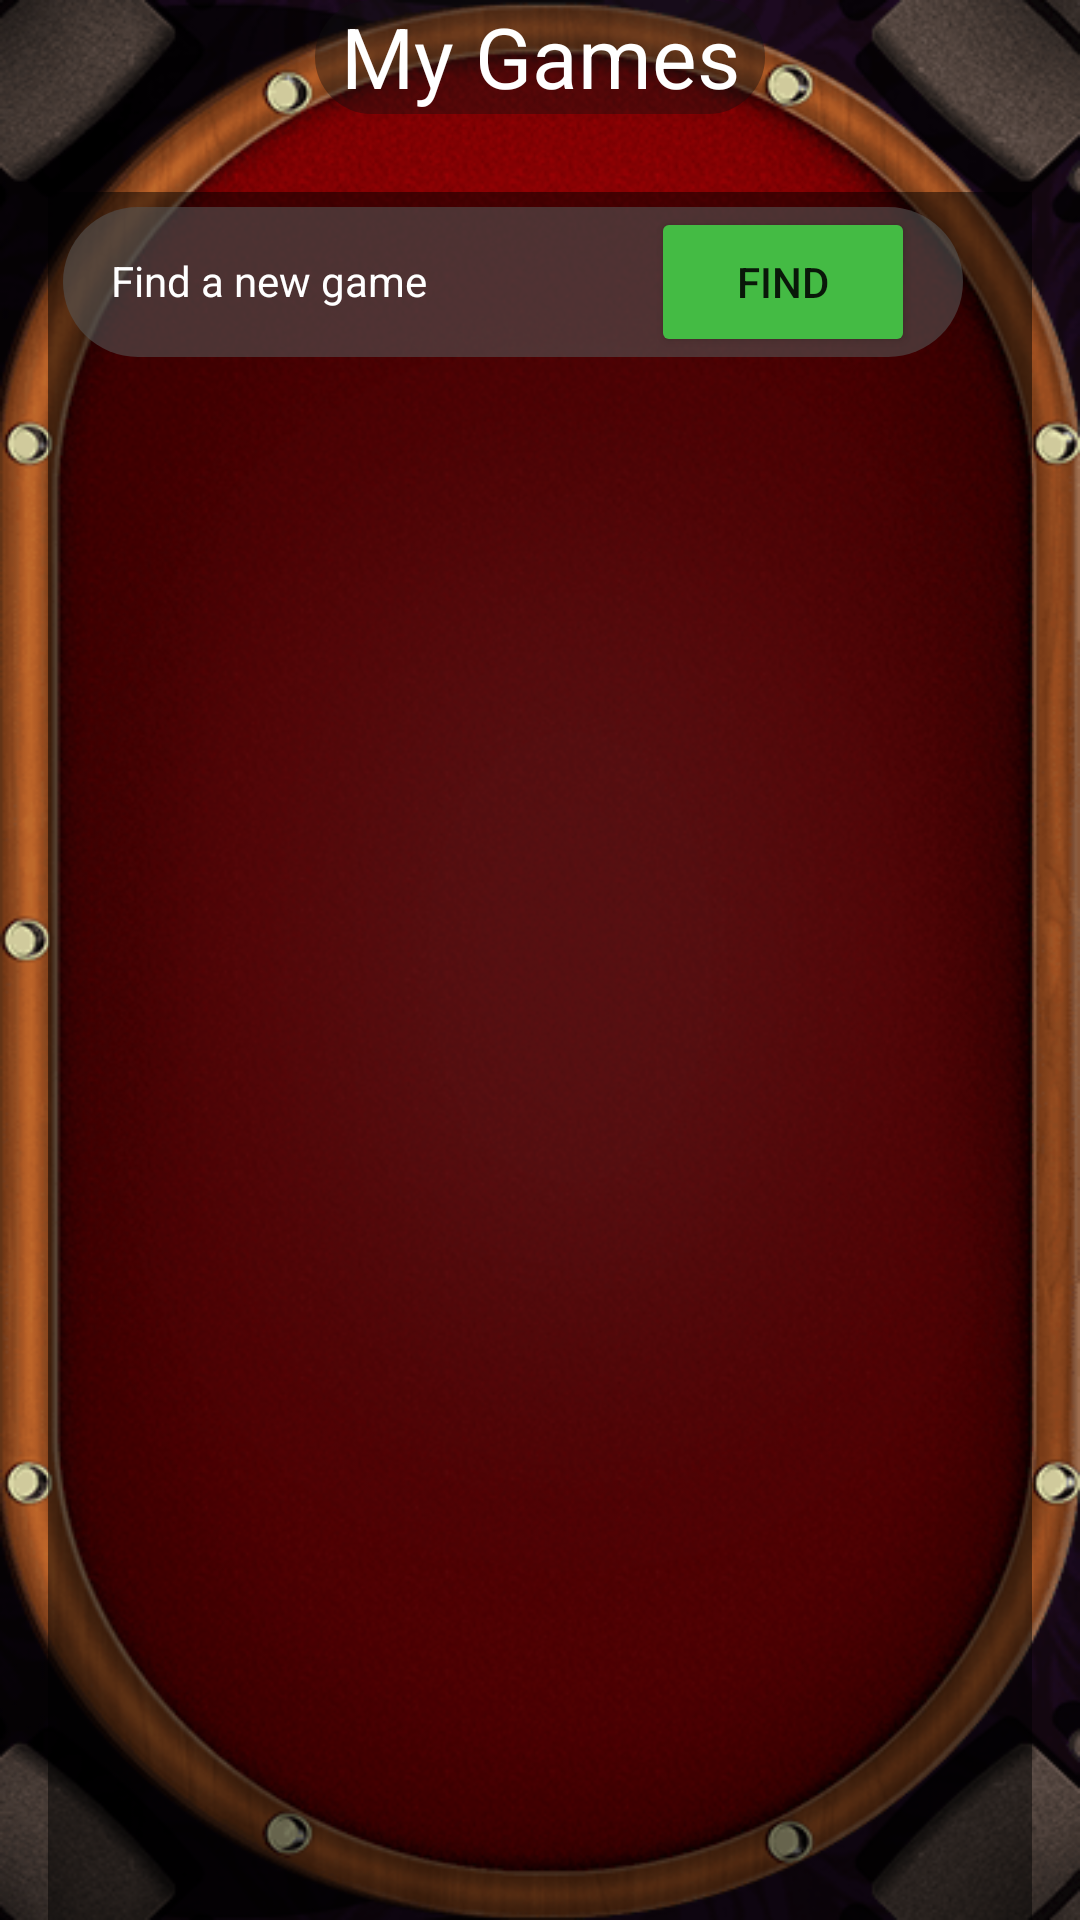

Reconstruct the res/layout file that produces this screen, plus the resources it refers to.
<!-- AndroidManifest.xml: application theme AppTheme -->
<!-- res/layout/activity_my_games.xml -->
<?xml version="1.0" encoding="utf-8"?>
<android.support.constraint.ConstraintLayout xmlns:android="http://schemas.android.com/apk/res/android"
    xmlns:app="http://schemas.android.com/apk/res-auto"
    xmlns:tools="http://schemas.android.com/tools"
    android:layout_width="match_parent"
    android:layout_height="match_parent"
    android:background="@drawable/background_cut"
    tools:context="us.starcatcher.strategic4.MyGames">

    <TextView
        android:id="@+id/textView8"
        android:layout_width="150dp"
        android:layout_height="38dp"
        android:background="@android:drawable/toast_frame"
        android:backgroundTint="#67111111"
        android:padding="0dp"
        android:text="My Games"
        android:textAlignment="center"
        android:textAppearance="@style/TextAppearance.AppCompat.Large"
        android:textColor="@android:color/white"
        android:textSize="28sp"
        app:layout_constraintBottom_toBottomOf="parent"
        app:layout_constraintEnd_toEndOf="parent"
        app:layout_constraintStart_toStartOf="parent"
        app:layout_constraintTop_toTopOf="parent"
        app:layout_constraintVertical_bias="0.0" />

    <ScrollView
        android:id="@+id/scroll_View"
        android:layout_width="0dp"
        android:layout_height="0dp"
        android:layout_marginEnd="16dp"
        android:layout_marginStart="16dp"
        android:layout_marginTop="64dp"
        android:background="@android:drawable/screen_background_dark_transparent"
        android:scrollbarStyle="insideInset"
        android:scrollbarThumbVertical="@color/colorPrimaryDark"
        app:layout_constraintBottom_toBottomOf="parent"
        app:layout_constraintEnd_toEndOf="parent"
        app:layout_constraintStart_toStartOf="parent"
        app:layout_constraintTop_toTopOf="parent">

        <LinearLayout
            android:id="@+id/scroll_Layout"
            android:layout_width="match_parent"
            android:layout_height="wrap_content"
            android:orientation="vertical"
            tools:layout_width="match_parent">

            <android.support.constraint.ConstraintLayout
                android:layout_width="300dp"
                android:layout_height="match_parent"
                android:layout_margin="5dp"
                android:background="@android:drawable/toast_frame"
                android:backgroundTint="#97555555"
                android:maxHeight="50dp"
                android:minHeight="50dp"
                android:padding="0dp">

                <TextView
                    android:id="@+id/textView9"
                    android:layout_width="wrap_content"
                    android:layout_height="wrap_content"
                    android:layout_marginStart="16dp"
                    android:text="Find a new game"
                    android:textColor="@android:color/white"
                    app:layout_constraintBottom_toBottomOf="parent"
                    app:layout_constraintStart_toStartOf="parent"
                    app:layout_constraintTop_toTopOf="parent"
                    app:layout_constraintVertical_bias="0.48000002" />

                <Button
                    android:id="@+id/btn_FindGame"
                    android:layout_width="wrap_content"
                    android:layout_height="0dp"
                    android:layout_marginEnd="16dp"
                    android:backgroundTint="#FF44BB44"
                    android:text="Find"
                    app:layout_constraintBottom_toBottomOf="parent"
                    app:layout_constraintEnd_toEndOf="parent"
                    app:layout_constraintTop_toTopOf="parent" />
            </android.support.constraint.ConstraintLayout>
        </LinearLayout>
    </ScrollView>
</android.support.constraint.ConstraintLayout>
<!-- resources referenced by this layout -->
<resources>
  <color name="colorPrimaryDark">#6e1112</color>
  <!-- drawable background_cut: png bitmap (drawable-land, 172632 bytes) -->
  <style name="AppTheme" parent="Theme.AppCompat.Light.DarkActionBar">
          
          <item name="colorPrimary">@color/colorPrimary</item>
          <item name="colorPrimaryDark">@color/colorPrimaryDark</item>
          <item name="android:windowFullscreen">true</item>
          <item name="android:windowContentOverlay">@null</item>
      </style>
  <color name="colorPrimary">#930000</color>
</resources>
